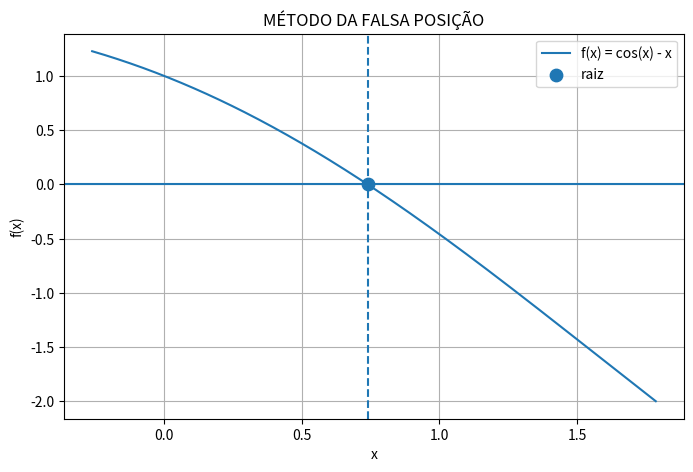

Write the Python code that produced this figure.
'''
TRABALHO DE CALCULO NUMÉRICO - 2026.1
ALUNO: CÍCERO DANIEL BARBOSA DOS SANTOS
PROFESSOR: 
'''

'''
OBJETIVO: Implemetntar o metodo da falsa posicao para encontrar a raiz de uma função.
'''
# BIBLIOTECAS

import matplotlib.pyplot as plt
import numpy as np

# TÍTULO

print("TRABALHO DE CALCULO NUMÉRICO - 2026.1")

# MÉTODO

print("\n")
print("="*20)
print("METODO DA FALSA POSIÇÃO")
print("="*20)

# VARIÁVEIS

tolerancia = 0.0000000001
max_iteracoes = 100
xr_ant = 0
xr = 0

# FUNÇÃO QUE SERÁ USADA NO MÉTODOS

def f(x):
    return np.cos(x)-x

# FUNÇÃO PARA CRIAR E IMPRIMIR O O GRÁFICO

def Plotar_grafico(a, b, raiz):

    # GERA VERIOS PONTOS PARA CRIAR A CURVA

    x = np.linspace(a-1,b+1,400)

    # CALCULO f(x) DE TODOS OS PONTOS ANTERIORES

    y = f(x)

    # CRIA A FIGURA

    plt.figure(figsize=(8,5))

    # DESENHA A FUNÇÃO

    plt.plot(x,y,label="f(x) = cos(x) - x")

    # IMPRIME O EIXO X

    plt.axhline(0)

    # MARCA A RAIZ ENCONTRADA

    plt.scatter(raiz,f(raiz),s=80,label="raiz")

    # LINHA VERTICAL PASSANDO PELA RAIZ

    plt.axvline(raiz, linestyle="--")

    # TÍTULO

    plt.title("MÉTODO DA FALSA POSIÇÃO")

    # NOME DOS EIXOS

    plt.xlabel("x")
    plt.ylabel("f(x)")

    # GRADE PARA VIZUALIZAÇÃO

    plt.grid(True)

    # LEGENDA

    plt.legend()

    # IMPRIME O GRÁFICO

    plt.show()


# LAÇO DE REPETIÇÃO PARA PARA RECEBER O INTERVALO [a,b] SÓ PARA QUANDO A CONDIÇÃO f(a)*f(b) < 0 FOR VERDADEIRA

a = 0.5
b = np.pi/4

'''while True: 

    # RESCEBE O LIMITE INFERIOR E O SUPERIOR DO INTERVÁLO [a,b]

    a = float(input("Digite o valor de a: "))
    b = float(input("Digite o valor de b: "))

    # VERIFICA SE A CONDIÇÃO f(a)*f(b) < 0 É FALSA, SE HÁ MUDANÇA DE SINAL
    
    if f(a) * f(b) > 0: # SE NÃO HOUVER MUNDANÇA DE SINAL O INTERVALO NÃO POSSUE UMA RAIZ
        print("Erro!")
        print("O intervalo escolhido não possue uma raiz")
        print("Escolha outro intervalo")
    else:
        break
'''

# ALGORITIMO DO MÉTODO DA FALSA POSIÇÃO

for i in range(0, max_iteracoes+1):

    # CALCULO O VALOR DE X APLICANDO A FORMULA DO MÉTODO 
    
    xr = (a*f(b)-b*f(a))/(f(b)-f(a))

    # VERIFICA SE O MÓDULO DE f(x) É MENOR QUE A TOLERÂNCIA

    if xr_ant is not None:
        if abs(xr-xr_ant)<tolerancia:
            print("\nRaiz encontrada!")
            print(f"x = {xr:.10f}")

            Plotar_grafico(a,b,xr)

            break
    xr_ant = xr

    # CALCULA O VALOR DE f(x) COM O X OBTIDO ACIMA
    fxr = f(xr)

    # IMPRIME OS VALORES DA ITERAÇÃO

    print("\n")
    print("="*20)
    print(f"ITERAÇÃO {i}")
    print("="*20)
    print(f"Valor de a: {a:.10f}")
    print(f"Valor de b: {b:.10f}")
    print(f"Valor de xr: {xr:.10f}")
    print(f"Valor de f(xr): {fxr:.10f}")
    print(f"Valor de xr_anterior: {xr_ant:.10f}")
    print("="*20)


    # VERIFICA SE É NESCESSÁRIO SUBSTITUIR OS VALORES DE A OU B

    if f(a) * fxr < 0: # SE f(a)*f(x) < 0, TROCA O VALOR DE B:  b = x
        b = xr
    else: # SE f(a)*f(x) > 0, TROCA O VALOR DE A:  a = x
        a = xr

else: # CASO O NÚMERO MÁXIMO DE ITERÇÕES FOR ANTINGIDO, PRINTA O ULTIMO VALOR DE X OBTIDO
    print("\n|Número máximo de iterações atingido.")
    print(f"|Aproximação encontrada: {xr:.10f}\n")
